Run: headless pygame with SDL's dummy video driver; simulated clock (each Clock.tick advances the game by its frame time, no real sleeping); random seed 0; keys injected as events and as key.get_pressed() state; no mouse input.
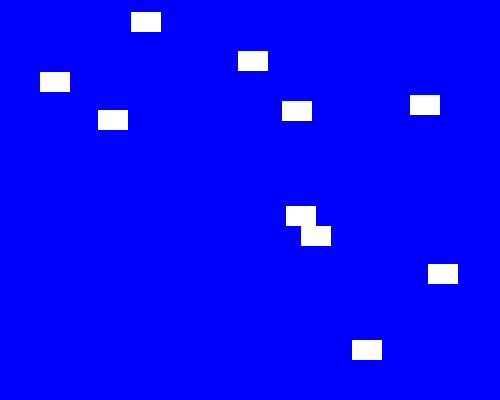
Frame 1 of 4 · flips 1–60 · no input
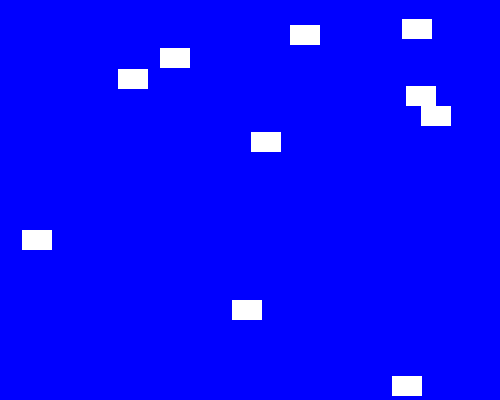
Frame 2 of 4 · flips 61–180 · tapped SPACE, RETURN · held RIGHT (→), D
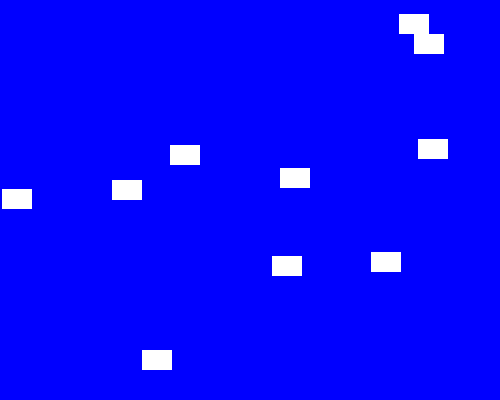
Frame 3 of 4 · flips 181–300 · held DOWN (↓), S
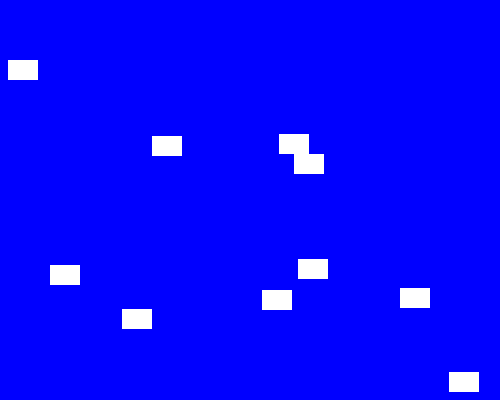
Frame 4 of 4 · flips 301–420 · held LEFT (←), A, UP (↑), W

The pygame program that drew these frames:

import pygame
import random

pygame.init()

SPRITE_COLOR_CHANGE_EVENT = pygame.USEREVENT + 1
BACKGROUND_COLOR_CHANGE_EVENT = pygame.USEREVENT + 2

BLUE = pygame.Color('blue')
LIGHTBLUE = pygame.Color('lightblue')
DARKBLUE = pygame.Color('darkblue')
YELLOW = pygame.Color('yellow')
MAGENTA = pygame.Color('magenta')
ORANGE = pygame.Color('orange')
WHITE = pygame.Color('white')
BLACK = pygame.Color('black')
CYAN = pygame.Color('cyan')
PINK = pygame.Color('pink')
GREY = pygame.Color('grey')
MAROON = pygame.Color('maroon')
GREEN = pygame.Color('green')

class Sprite(pygame.sprite.Sprite):
    def __init__(self, color, height, width):
        super().__init__()
        self.image = pygame.Surface([width, height])
        self.image.fill(color)
        self.rect = self.image.get_rect()
        self.velocity = [random.choice([1,-1]), random.choice([1,-1])]
        
    def update(self):
        self.rect.move_ip(self.velocity)
        boundary_hit = False
        
        if self.rect.left <=0 or self.rect.right >= 500:
            self.velocity[0] = -self.velocity[0]
            boundary_hit = True
        
        if self.rect.top <=0 or self.rect.bottom >= 400:
            self.velocity[1] = -self.velocity[1]
            boundary_hit = True
            
        if boundary_hit:
            
            pygame.event.post(pygame.event.Event(SPRITE_COLOR_CHANGE_EVENT))
            pygame.event.post(pygame.event.Event(BACKGROUND_COLOR_CHANGE_EVENT))
            
    def change_color(self):
        self.image.fill(random.choice([YELLOW, MAGENTA, ORANGE, WHITE, BLACK, GREY, GREEN]))
        
def change_background_color():
    global bg_color
    bg_color = random.choice([BLUE, LIGHTBLUE, DARKBLUE, CYAN, PINK, MAROON])
    
all_sprites_list = pygame.sprite.Group()

sp1 = Sprite(WHITE, 20, 30)
sp1.rect.x = random.randint(0, 480)
sp1.rect.y = random.randint(0, 370)
all_sprites_list.add(sp1)

sp2 = Sprite(WHITE, 20, 30)
sp2.rect.x = random.randint(0, 480)
sp2.rect.y = random.randint(0, 370)
all_sprites_list.add(sp2)

sp3 = Sprite(WHITE, 20, 30)
sp3.rect.x = random.randint(0, 480)
sp3.rect.y = random.randint(0, 370)
all_sprites_list.add(sp3)

sp4 = Sprite(WHITE, 20, 30)
sp4.rect.x = random.randint(0, 480)
sp4.rect.y = random.randint(0, 370)
all_sprites_list.add(sp4)

sp5 = Sprite(WHITE, 20, 30)
sp5.rect.x = random.randint(0, 480)
sp5.rect.y = random.randint(0, 370)
all_sprites_list.add(sp5)

sp6 = Sprite(WHITE, 20, 30)
sp6.rect.x = random.randint(0, 480)
sp6.rect.y = random.randint(0, 370)
all_sprites_list.add(sp6)

sp7 = Sprite(WHITE, 20, 30)
sp7.rect.x = random.randint(0, 480)
sp7.rect.y = random.randint(0, 370)
all_sprites_list.add(sp7)

sp8 = Sprite(WHITE, 20, 30)
sp8.rect.x = random.randint(0, 480)
sp8.rect.y = random.randint(0, 370)
all_sprites_list.add(sp8)

sp9 = Sprite(WHITE, 20, 30)
sp9.rect.x = random.randint(0, 480)
sp9.rect.y = random.randint(0, 370)
all_sprites_list.add(sp9)

sp10 = Sprite(WHITE, 20, 30)
sp10.rect.x = random.randint(0, 480)
sp10.rect.y = random.randint(0, 370)
all_sprites_list.add(sp10)

screen = pygame.display.set_mode((500, 400))
pygame.display.set_caption("Colorful Bounce")
bg_color = BLUE
screen.fill(bg_color)

exit = False
clock = pygame.time.Clock()

while not exit:
    for event in pygame.event.get():
        
        if event.type == pygame.QUIT:
            exit = True
            
        elif event.type == SPRITE_COLOR_CHANGE_EVENT:
            sp1.change_color()
            sp2.change_color()
            sp3.change_color()
            sp4.change_color()
            sp5.change_color()
            sp6.change_color()
            sp7.change_color()
            sp8.change_color()
            sp9.change_color()
            sp10.change_color()
        
        elif event.type == BACKGROUND_COLOR_CHANGE_EVENT:
            change_background_color()
            
    all_sprites_list.update()
    screen.fill(bg_color)
    
    all_sprites_list.draw(screen)
    
    pygame.display.flip()
    clock.tick(200)
    
pygame.quit()
